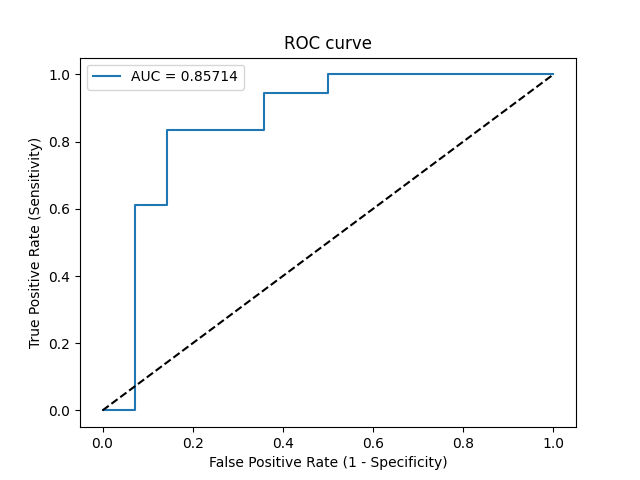

The file beside this chart, header and first rows:
Threshold, Sensitivity, Specificity, NPV, PPV
inf, 0.0, 1.0, 0.4375, 0
0.9815, 0.0, 0.9286, 0.4194, 0.0
0.6423, 0.6111, 0.9286, 0.65, 0.9167
0.6033, 0.6111, 0.8571, 0.6316, 0.8462
0.5266, 0.8333, 0.8571, 0.8, 0.8824
0.4777, 0.8333, 0.6429, 0.75, 0.75
0.431, 0.9444, 0.6429, 0.9, 0.7727
0.392, 0.9444, 0.5, 0.875, 0.7083
0.3868, 1.0, 0.5, 1.0, 0.72
0.01057, 1.0, 0.0, 0, 0.5625
